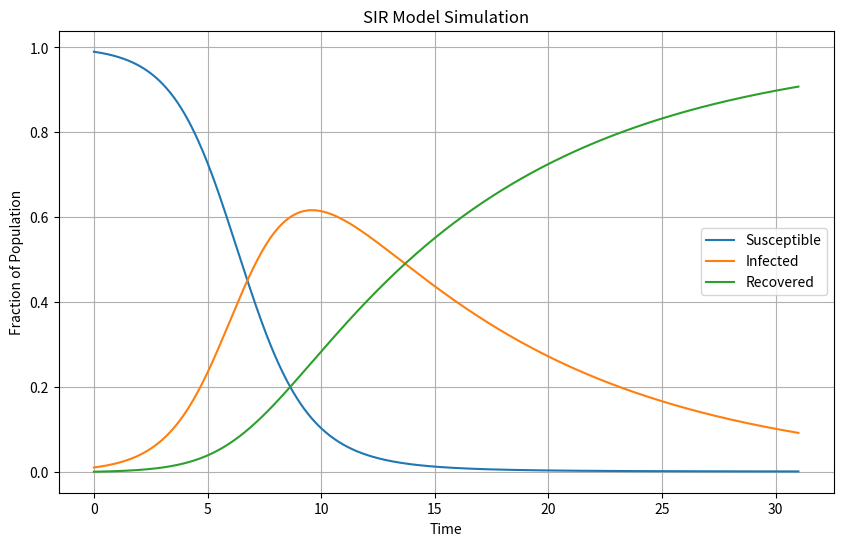

This chart was generated by the following Python code:
import numpy as np
from scipy.integrate import solve_ivp
import matplotlib.pyplot as plt

# SIR ODE equations
def sir_model(t, y, beta, gamma):
    S, I, R = y
    dSdt = -beta * S * I
    dIdt = beta * S * I - gamma * I
    dRdt = gamma * I
    return [dSdt, dIdt, dRdt]

# Initial conditions and parameters
S0 = 0.99  # Initial susceptible fraction
I0 = 0.01  # Initial infected fraction
R0 = 0.0   # Initial recovered fraction
beta = 0.8  # Transmission rate
gamma = 0.1  # Recovery rate

# Time span
t_span = (0, 200)

# Solve the ODEs
sol = solve_ivp(
    sir_model, t_span, [S0, I0, R0],
    args=(beta, gamma),
    t_eval=np.linspace(0, 31, 1000)
)

# Plot the results
plt.figure(figsize=(10, 6))
plt.plot(sol.t, sol.y[0], label='Susceptible')
plt.plot(sol.t, sol.y[1], label='Infected')
plt.plot(sol.t, sol.y[2], label='Recovered')
plt.xlabel('Time')
plt.ylabel('Fraction of Population')
plt.title('SIR Model Simulation')
plt.legend()
plt.grid()
plt.show()


# In this code:
# 
# The sir_model function defines the system of ODEs for the SIR model.
# Initial conditions and parameters for the simulation are defined.
# The SciPy solve_ivp function is used to numerically solve the ODEs over a specified time span.
# The results are plotted using Matplotlib.
# You can adjust the initial conditions and parameters to match your specific scenario. The code will produce a plot showing how the fractions of the population in each compartment (S, I, R) change over time.
